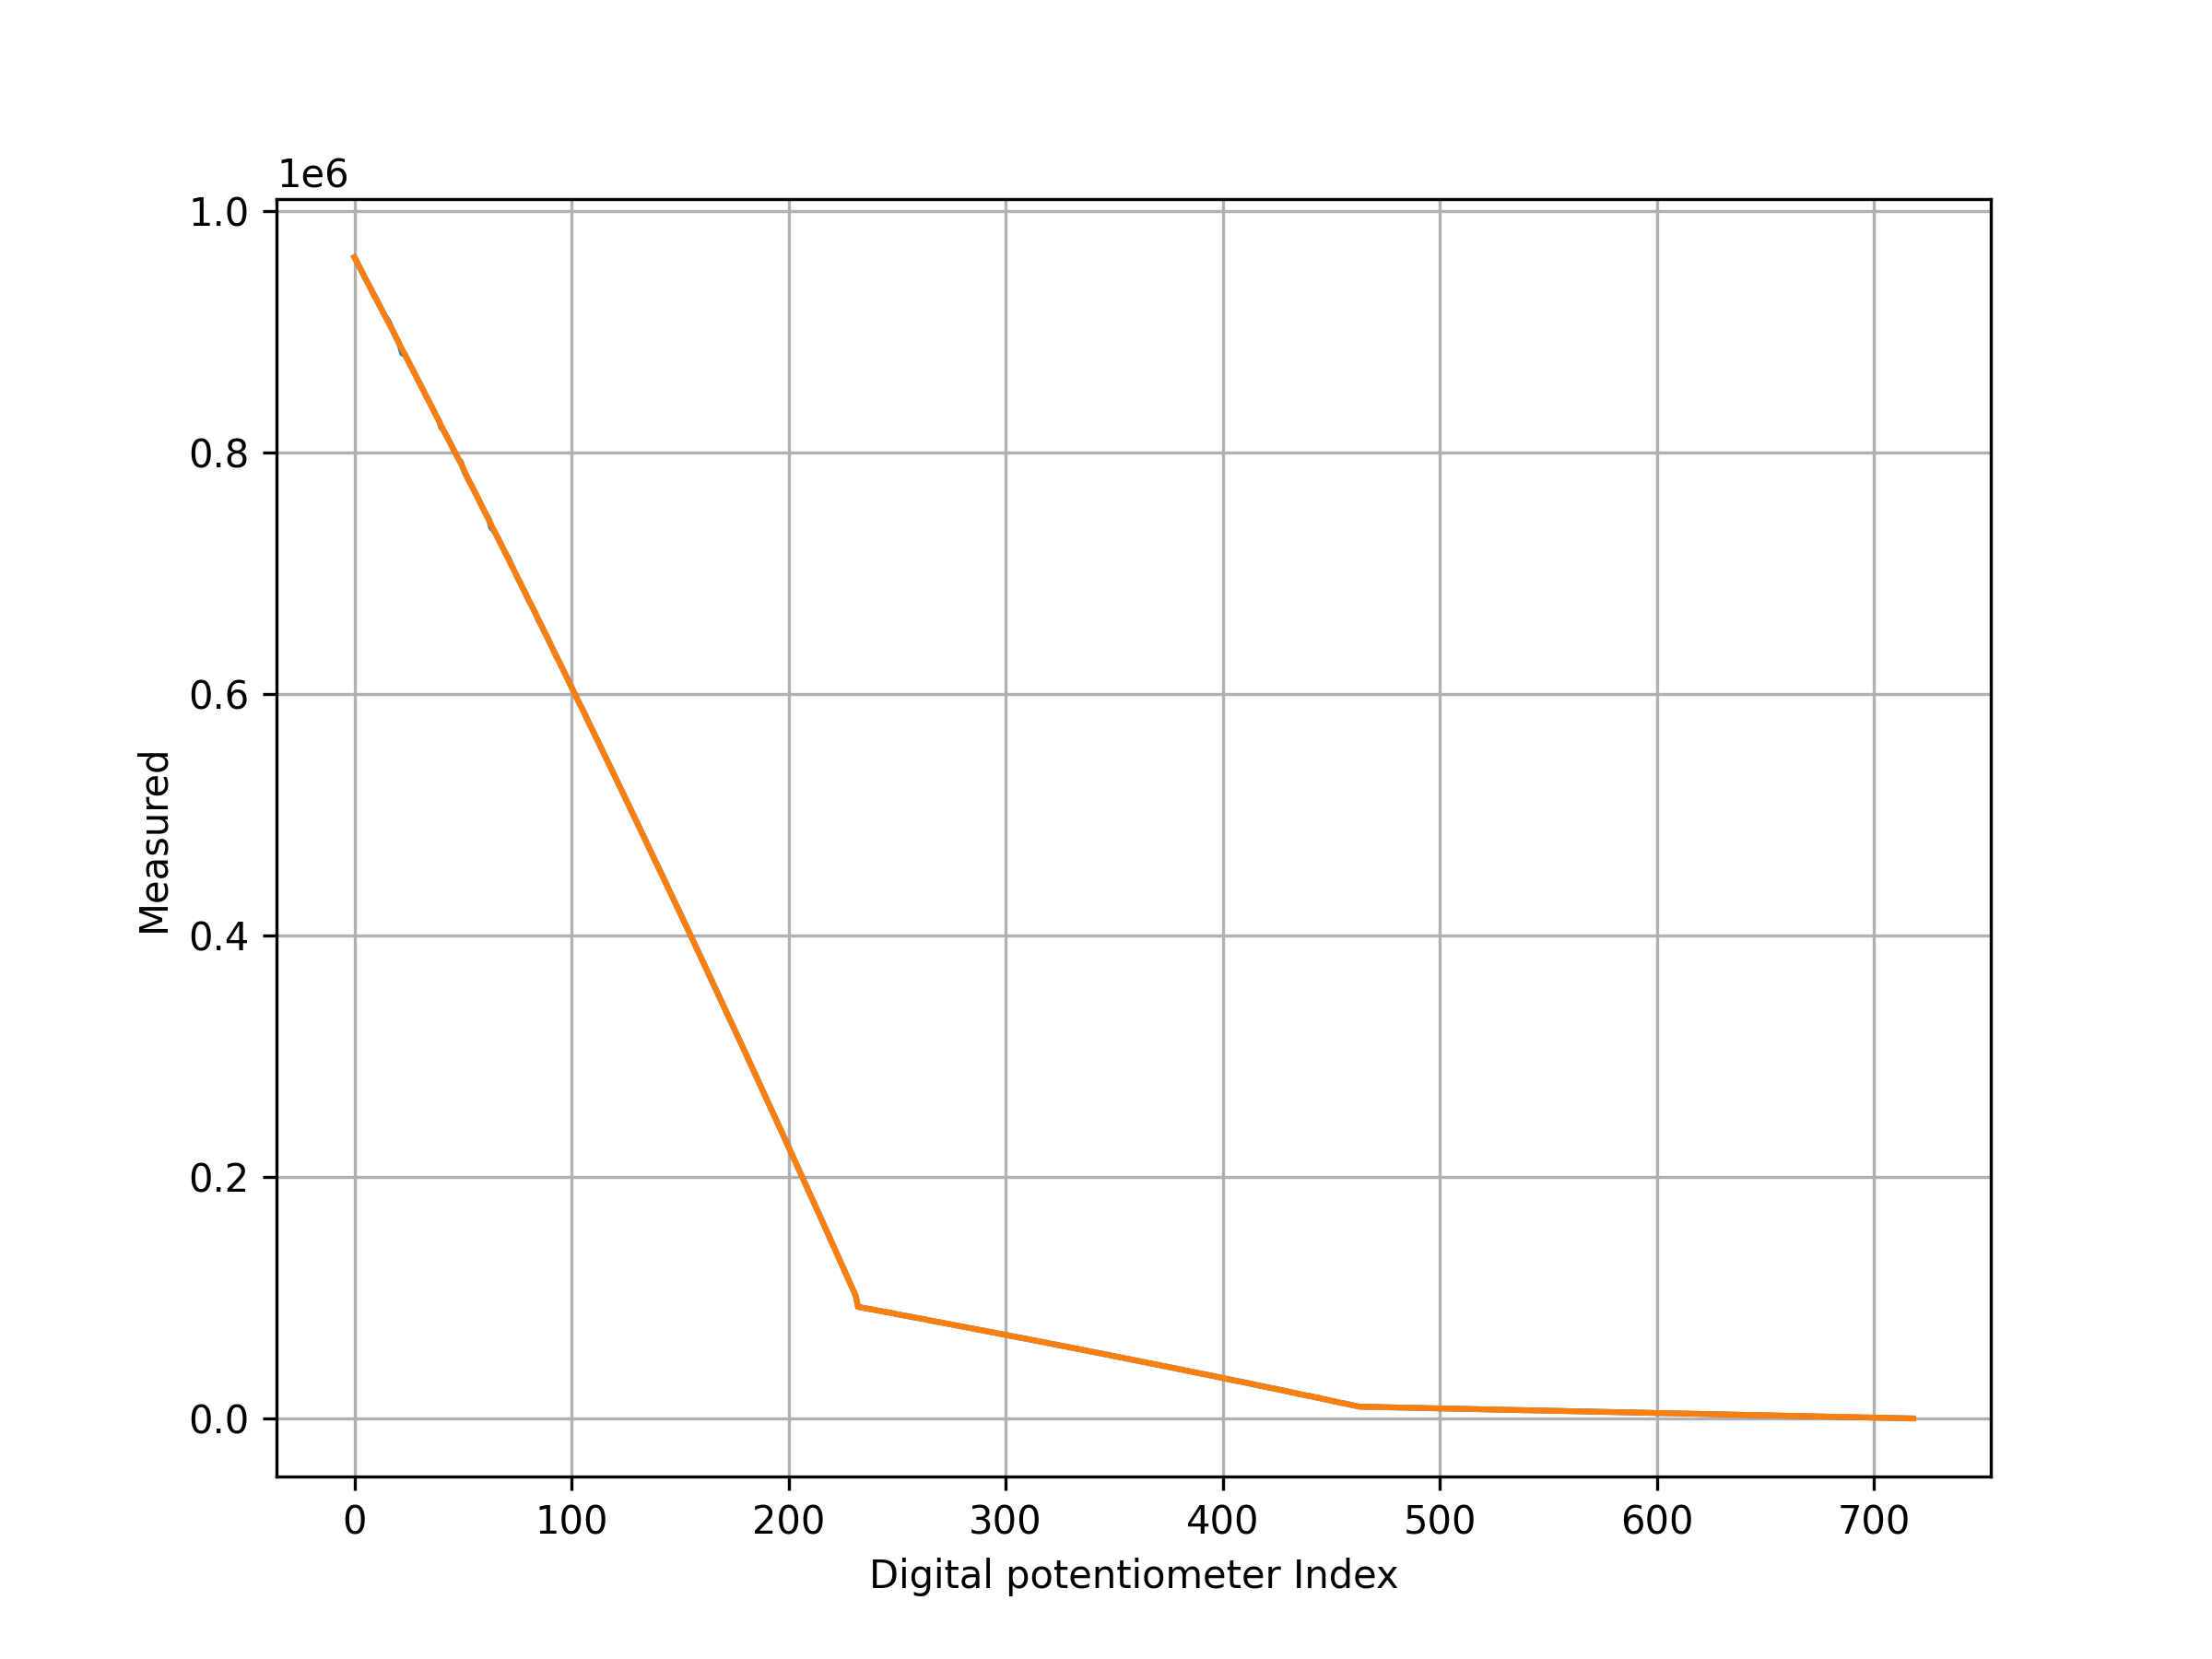

The data file committed next to this chart (first rows):
index, epc, measured
0, 961878, 961797
1, 958344, 958344
2, 954928, 954938
3, 951521, 951516
4, 947838, 947777
5, 944156, 944263
6, 941123, 940903
7, 937727, 937446
8, 933799, 934603
9, 930746, 929675
10, 927232, 927427
11, 923800, 923836
12, 920348, 920855
13, 916870, 916562
14, 913412, 913376
15, 910851, 909888
16, 907583, 906431
17, 903383, 903117
18, 899905, 899695
19, 896089, 896191
20, 892708, 892708
21, 888334, 888769
22, 882156, 885532
23, 882105, 881998
24, 878673, 878643
25, 875190, 875154
26, 871666, 871656
27, 868116, 868111
28, 864669, 864628
29, 861222, 861191
30, 857662, 857652
31, 854169, 854153
32, 850660, 850650
33, 846747, 847110
34, 843745, 843561
35, 840139, 840072
36, 836548, 836610
37, 833106, 833060
38, 829505, 829326
39, 826299, 825889
40, 820798, 822355
41, 818672, 818902
42, 815363, 815194
43, 811854, 812023
44, 808248, 808243
45, 804693, 804698
46, 801307, 801292
47, 797973, 797942
48, 794382, 794644
49, 792190, 791253
50, 787442, 787718
51, 782791, 783523
52, 779441, 779441
53, 775855, 775866
54, 772746, 772449
55, 769027, 769053
56, 765365, 765560
57, 761974, 761902
58, 758179, 758225
59, 754680, 754583
... 659 more rows
